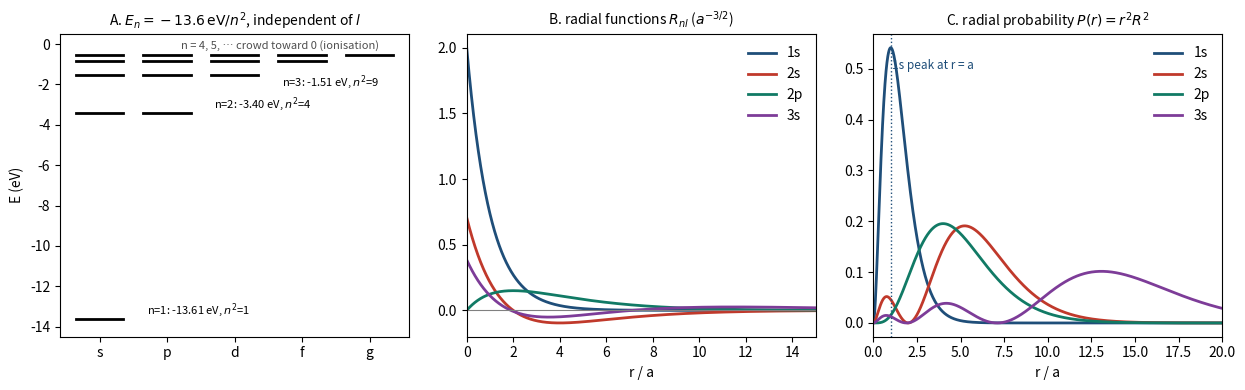

Python code for this plot: (Note: this script raises an exception after producing the figure.)
#!/usr/bin/env python3
"""QM12 figures: hydrogen levels with degeneracies; radial functions; radial probability densities."""
import numpy as np, matplotlib
matplotlib.use("Agg"); import matplotlib.pyplot as plt
fig, axs = plt.subplots(1, 3, figsize=(12.5, 4.0))
ax = axs[0]
for n in range(1, 6):
    E = -13.6057 / n**2
    for l in range(n): ax.plot([l - 0.35, l + 0.35], [E, E], color="k", lw=2)
    if n <= 3: ax.text(n - 0.3, E - 0.55 if n == 3 else E + 0.25, f"n={n}: {E:.2f} eV, $n^2$={n*n}", fontsize=8)
ax.text(1.2, -0.25, "n = 4, 5, … crowd toward 0 (ionisation)", fontsize=8, color="0.3")
ax.set_xticks(range(5)); ax.set_xticklabels(["s", "p", "d", "f", "g"]); ax.set_ylabel("E (eV)"); ax.set_title("A. $E_n=-13.6\\,\\mathrm{eV}/n^2$, independent of $l$", fontsize=10); ax.set_ylim(-14.5, 0.5)
r = np.linspace(0, 20, 2000)
R = {"1s": 2 * np.exp(-r), "2s": (1 / np.sqrt(2)) * (1 - r / 2) * np.exp(-r / 2), "2p": r * np.exp(-r / 2) / np.sqrt(24),
     "3s": 2 / (3 * np.sqrt(3)) * (1 - 2 * r / 3 + 2 * r * r / 27) * np.exp(-r / 3)}
cols = {"1s": "#1f4e79", "2s": "#c0392b", "2p": "#117a65", "3s": "#7d3c98"}
for k, v in R.items(): axs[1].plot(r, v, color=cols[k], lw=2, label=k); axs[2].plot(r, r * r * v * v, color=cols[k], lw=2, label=k)
axs[1].axhline(0, color="0.5", lw=0.8); axs[1].set_xlim(0, 15); axs[1].set_xlabel("r / a"); axs[1].set_title("B. radial functions $R_{nl}$ ($a^{-3/2}$)", fontsize=10); axs[1].legend(frameon=False)
axs[2].axvline(1, color="#1f4e79", ls=":", lw=1); axs[2].text(1.1, 0.5, "1s peak at r = a", color="#1f4e79", fontsize=8.5)
axs[2].set_xlim(0, 20); axs[2].set_xlabel("r / a"); axs[2].set_title("C. radial probability $P(r)=r^2R^2$", fontsize=10); axs[2].legend(frameon=False)
fig.tight_layout(); fig.savefig("Assets/figures/fig_qm12_hydrogen.png", dpi=140); print("ok")
